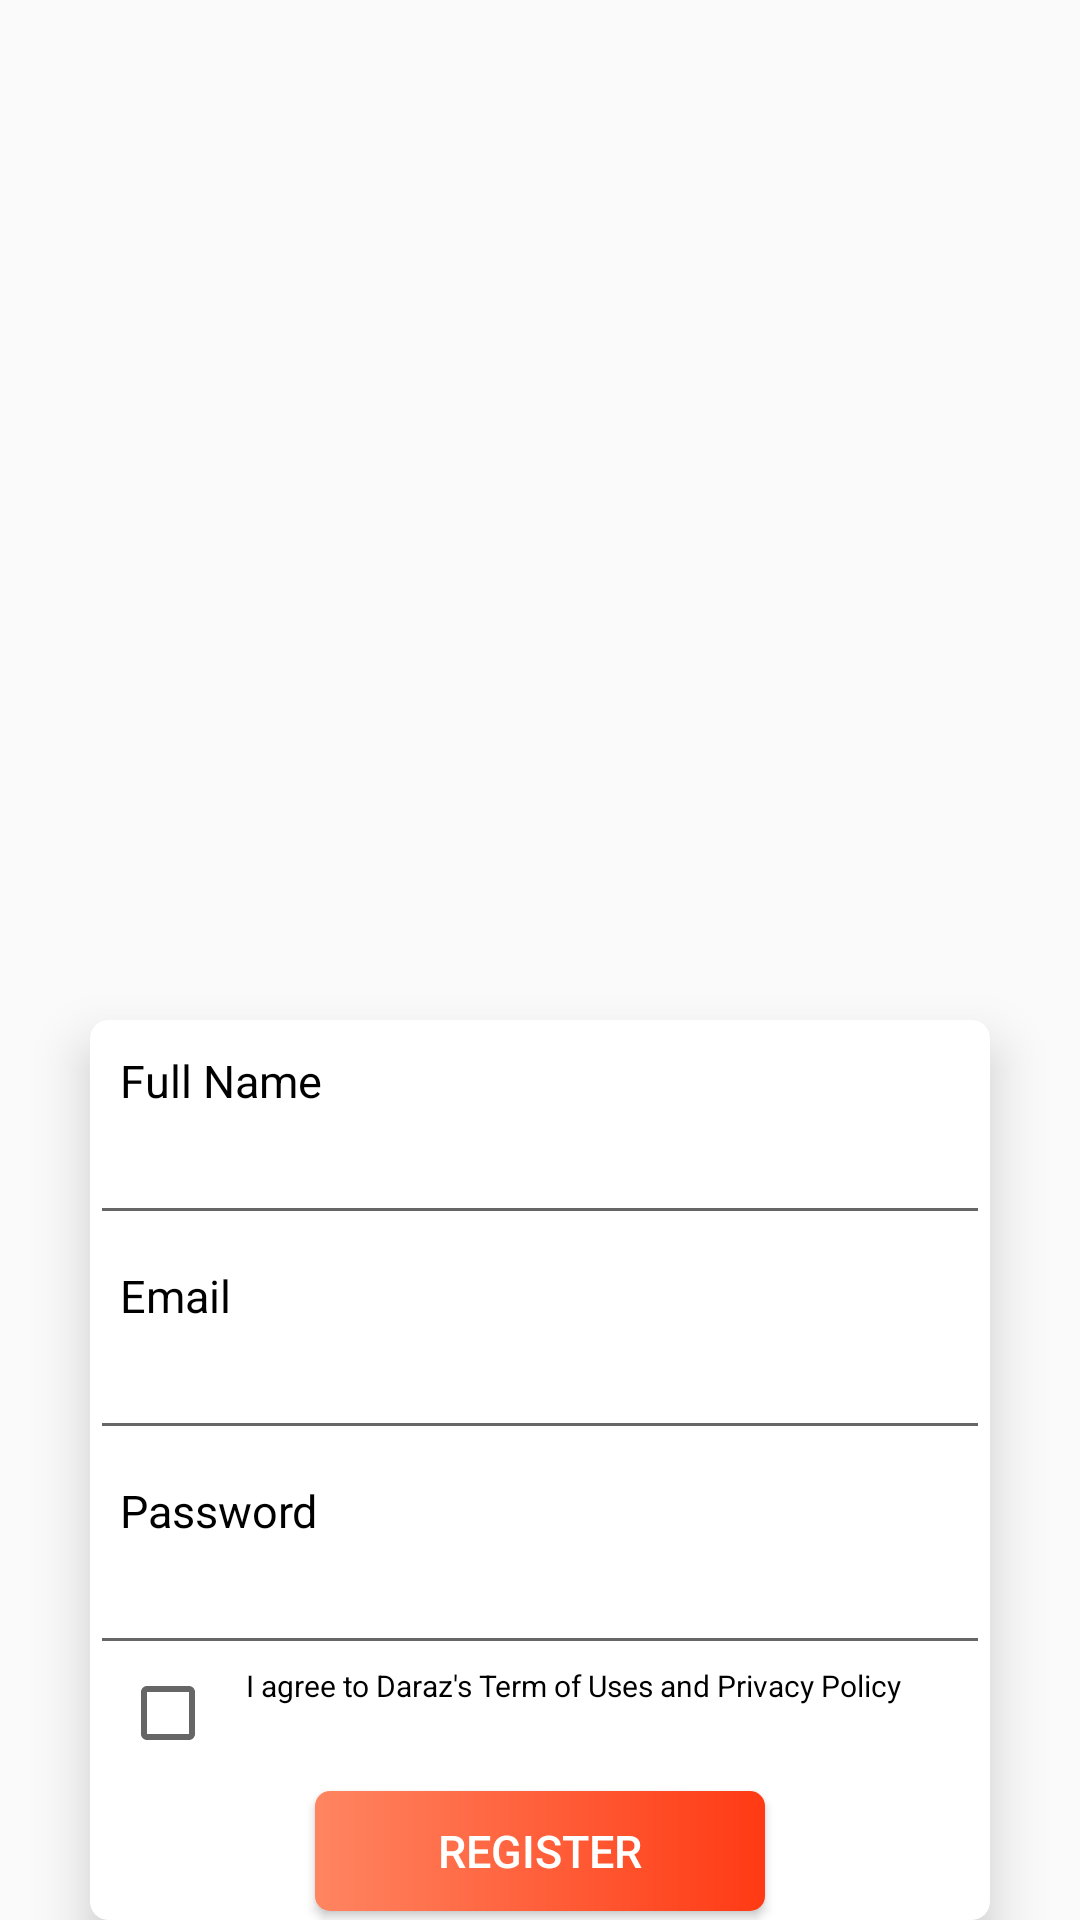

Layout XML and referenced resources for this Android screen:
<!-- AndroidManifest.xml: application theme AppTheme -->
<!-- res/layout/activity_register.xml -->
<?xml version="1.0" encoding="utf-8"?>
<LinearLayout xmlns:android="http://schemas.android.com/apk/res/android"
    xmlns:app="http://schemas.android.com/apk/res-auto"
    xmlns:tools="http://schemas.android.com/tools"
    android:layout_width="match_parent"
    android:layout_height="match_parent"
    android:orientation="vertical"
    tools:context=".ui.activity.RegisterActivity">

    <LinearLayout
        android:layout_width="match_parent"
        android:layout_height="wrap_content"
        android:orientation="vertical">

        <ImageView
            android:layout_width="match_parent"
            android:layout_height="180dp"
            android:background="@drawable/background_laz_img_login_top_header" />

    </LinearLayout>

    <LinearLayout
        android:layout_width="match_parent"
        android:layout_height="wrap_content"
        android:orientation="vertical">

        <androidx.cardview.widget.CardView
            android:layout_width="match_parent"
            android:layout_height="wrap_content"
            android:layout_marginLeft="30dp"
            android:layout_marginTop="160dp"
            android:layout_marginRight="30dp"
            android:background="@color/colorWhite"
            app:cardCornerRadius="6dp"
            app:cardElevation="10dp">

            <LinearLayout
                android:layout_width="match_parent"
                android:layout_height="match_parent"
                android:orientation="vertical">

                <TextView
                    android:layout_width="wrap_content"
                    android:layout_height="wrap_content"
                    android:layout_marginLeft="10dp"
                    android:layout_marginTop="10dp"
                    android:text="Full Name"
                    android:textColor="@color/colorBlack"
                    android:textSize="15dp" />

                <EditText
                    android:id="@+id/etFullName"
                    android:layout_width="match_parent"
                    android:layout_height="wrap_content"
                    android:ems="10"
                    android:gravity="start|top"
                    android:inputType="text" />

                <TextView
                    android:layout_width="wrap_content"
                    android:layout_height="wrap_content"
                    android:layout_marginLeft="10dp"
                    android:layout_marginTop="10dp"
                    android:text="Email"
                    android:textColor="@color/colorBlack"
                    android:textSize="15dp" />

                <EditText
                    android:id="@+id/etEmail"
                    android:layout_width="match_parent"
                    android:layout_height="wrap_content"
                    android:ems="10"
                    android:gravity="start|top"
                    android:inputType="textEmailAddress" />

                <TextView
                    android:layout_width="wrap_content"
                    android:layout_height="wrap_content"
                    android:layout_marginLeft="10dp"
                    android:layout_marginTop="10dp"
                    android:text="Password"
                    android:textColor="@color/colorBlack"
                    android:textSize="15dp" />

                <EditText
                    android:id="@+id/etPassword"
                    android:layout_width="match_parent"
                    android:layout_height="wrap_content"
                    android:ems="10"
                    android:gravity="start|top"
                    android:inputType="textPassword" />

                <RelativeLayout
                    android:layout_width="wrap_content"
                    android:layout_height="wrap_content">

                    <CheckBox
                        android:id="@+id/checkbox"
                        android:layout_width="wrap_content"
                        android:layout_height="wrap_content"
                        android:layout_marginLeft="10dp" />

                    <TextView
                        android:layout_width="wrap_content"
                        android:layout_height="wrap_content"
                        android:layout_marginLeft="10dp"
                        android:layout_marginRight="10dp"
                        android:layout_toEndOf="@+id/checkbox"
                        android:text="I agree to Daraz's Term of Uses and Privacy Policy"
                        android:textColor="@color/colorBlack"
                        android:textSize="10dp" />
                </RelativeLayout>

                <Button
                    android:id="@+id/btnRegister"
                    android:layout_width="150dp"
                    android:layout_height="40dp"
                    android:layout_gravity="center"
                    android:layout_marginTop="10dp"
                    android:layout_marginBottom="10dp"
                    android:background="@drawable/create_account_button"
                    android:text="Register"
                    android:textColor="@color/colorWhite"
                    android:textSize="15dp" />

            </LinearLayout>

        </androidx.cardview.widget.CardView>


    </LinearLayout>


</LinearLayout>
<!-- resources referenced by this layout -->
<resources>
  <color name="colorBlack">#000000</color>
  <color name="colorWhite">#ffffff</color>
  <!-- drawable create_account_button (drawable) -->
  <?xml version="1.0" encoding="utf-8"?>
  <shape xmlns:android="http://schemas.android.com/apk/res/android">
      <stroke
          android:width="0dp"
          android:color="#4bd298" />
      <gradient
          android:angle="360"
          android:endColor="#ff3a14"
          android:startColor="#ff8561" />
      <corners android:radius="5dp" />
  </shape>
  <style name="AppTheme" parent="Theme.AppCompat.Light.NoActionBar">
          
          <item name="colorPrimary">@color/colorPrimary</item>
          <item name="colorPrimaryDark">@color/colorPrimaryDark</item>
          <item name="colorAccent">@color/colorAccent</item>
      </style>
  <color name="colorPrimary">#f57123</color>
  <color name="colorPrimaryDark">#00574B</color>
  <color name="colorAccent">#D81B60</color>
</resources>
